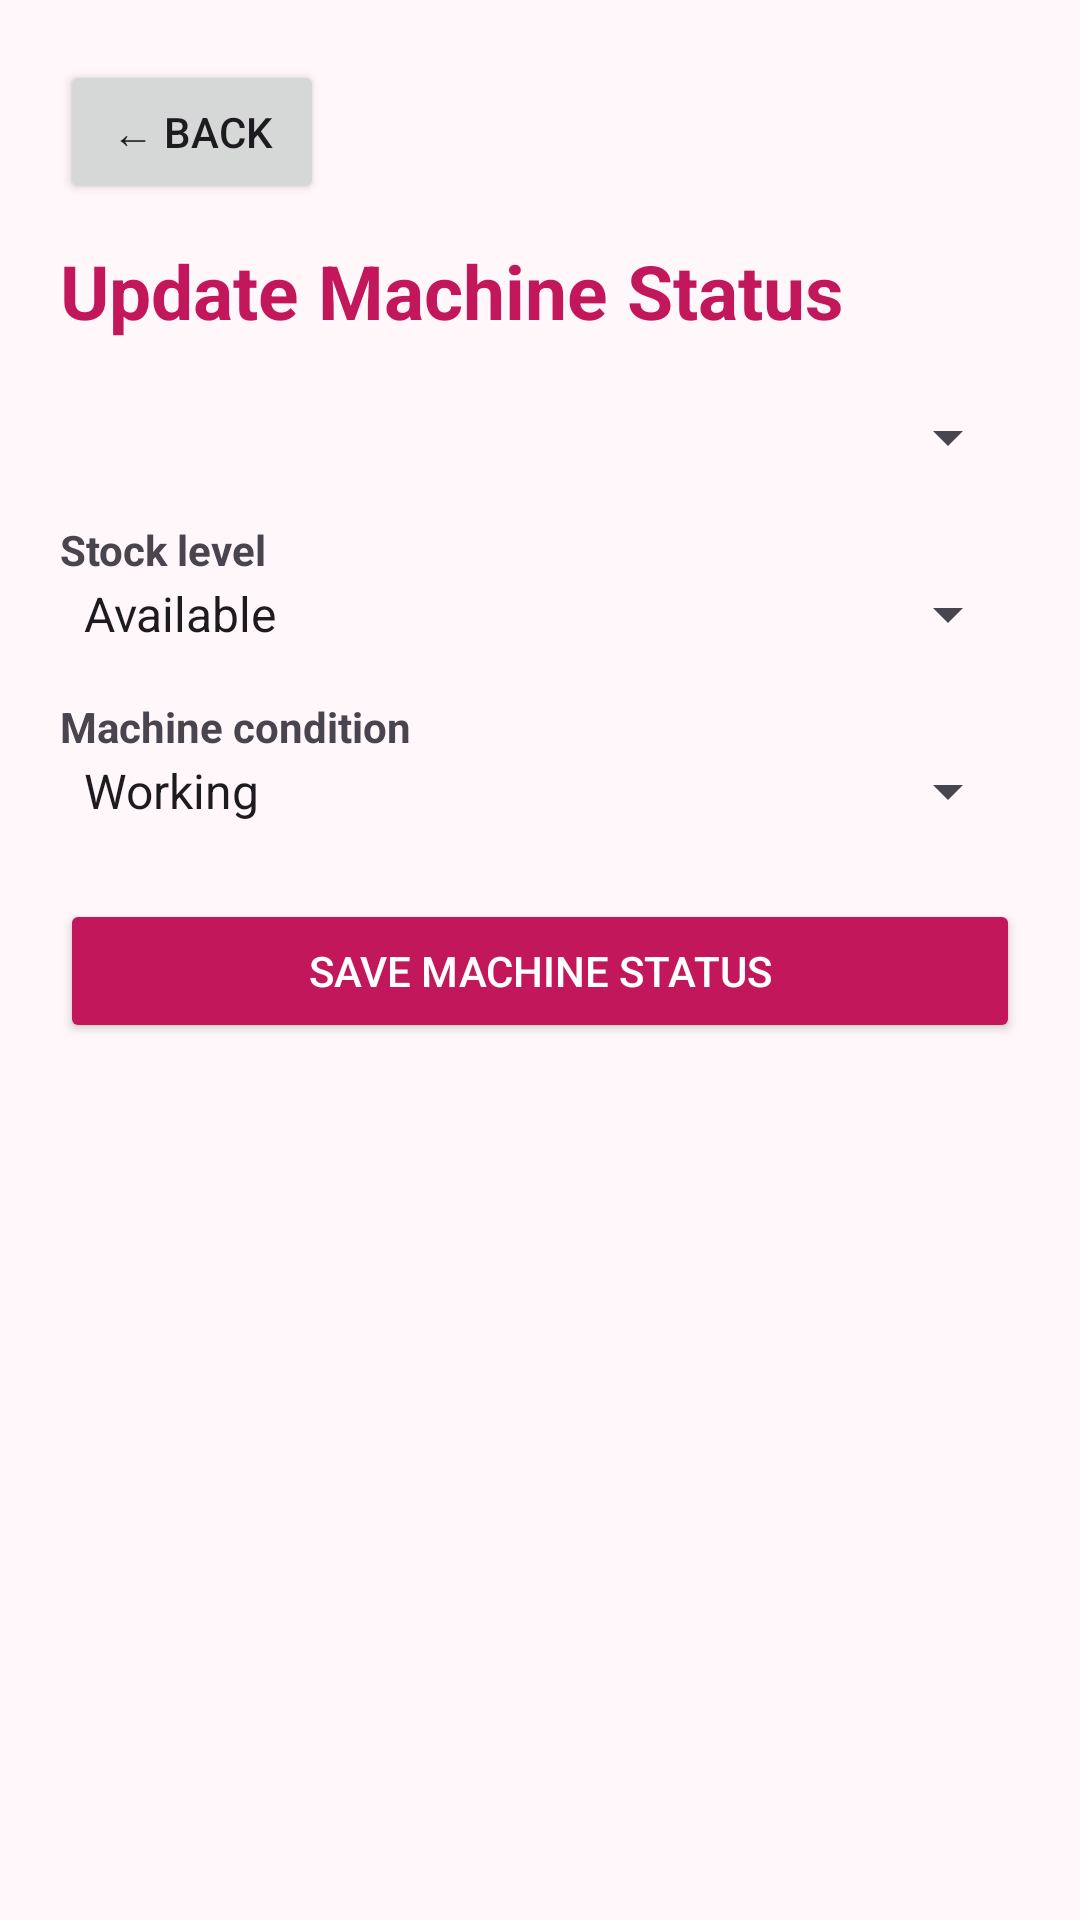

The Android layout XML behind this screen, and the referenced resources:
<!-- AndroidManifest.xml: application theme Theme.SmartPad -->
<!-- res/layout/activity_update_machine.xml -->
<?xml version="1.0" encoding="utf-8"?>
<ScrollView xmlns:android="http://schemas.android.com/apk/res/android"
    android:layout_width="match_parent"
    android:layout_height="match_parent"
    android:background="#FFF7FA">

    <LinearLayout
        android:layout_width="match_parent"
        android:layout_height="wrap_content"
        android:orientation="vertical"
        android:padding="20dp">

        <Button
            android:id="@+id/btnBack"
            android:layout_width="wrap_content"
            android:layout_height="wrap_content"
            android:text="← Back" />

        <TextView
            android:layout_width="match_parent"
            android:layout_height="wrap_content"
            android:text="Update Machine Status"
            android:textColor="#C2185B"
            android:textSize="25sp"
            android:textStyle="bold"
            android:layout_marginTop="12dp" />

        <Spinner
            android:id="@+id/spinnerMachine"
            android:layout_width="match_parent"
            android:layout_height="wrap_content"
            android:layout_marginTop="20dp" />

        <TextView
            android:layout_width="match_parent"
            android:layout_height="wrap_content"
            android:text="Stock level"
            android:textStyle="bold"
            android:layout_marginTop="16dp" />

        <Spinner
            android:id="@+id/spinnerStock"
            android:layout_width="match_parent"
            android:layout_height="wrap_content"
            android:entries="@array/stock_statuses" />

        <TextView
            android:layout_width="match_parent"
            android:layout_height="wrap_content"
            android:text="Machine condition"
            android:textStyle="bold"
            android:layout_marginTop="16dp" />

        <Spinner
            android:id="@+id/spinnerMachineStatus"
            android:layout_width="match_parent"
            android:layout_height="wrap_content"
            android:entries="@array/machine_statuses" />

        <Button
            android:id="@+id/btnSaveMachine"
            android:layout_width="match_parent"
            android:layout_height="wrap_content"
            android:text="Save Machine Status"
            android:textColor="#FFFFFF"
            android:backgroundTint="#C2185B"
            android:layout_marginTop="24dp" />

    </LinearLayout>
</ScrollView>
<!-- resources referenced by this layout -->
<resources>
  <string-array name="machine_statuses">
          <item>Working</item>
          <item>Not Working</item>
          <item>Unknown</item>
      </string-array>
  <string-array name="stock_statuses">
          <item>Available</item>
          <item>Low Stock</item>
          <item>Out of Stock</item>
      </string-array>
  <style name="Theme.SmartPad" parent="Base.Theme.SmartPad" />
  <style name="Base.Theme.SmartPad" parent="Theme.Material3.DayNight.NoActionBar">
          
          
      </style>
</resources>
